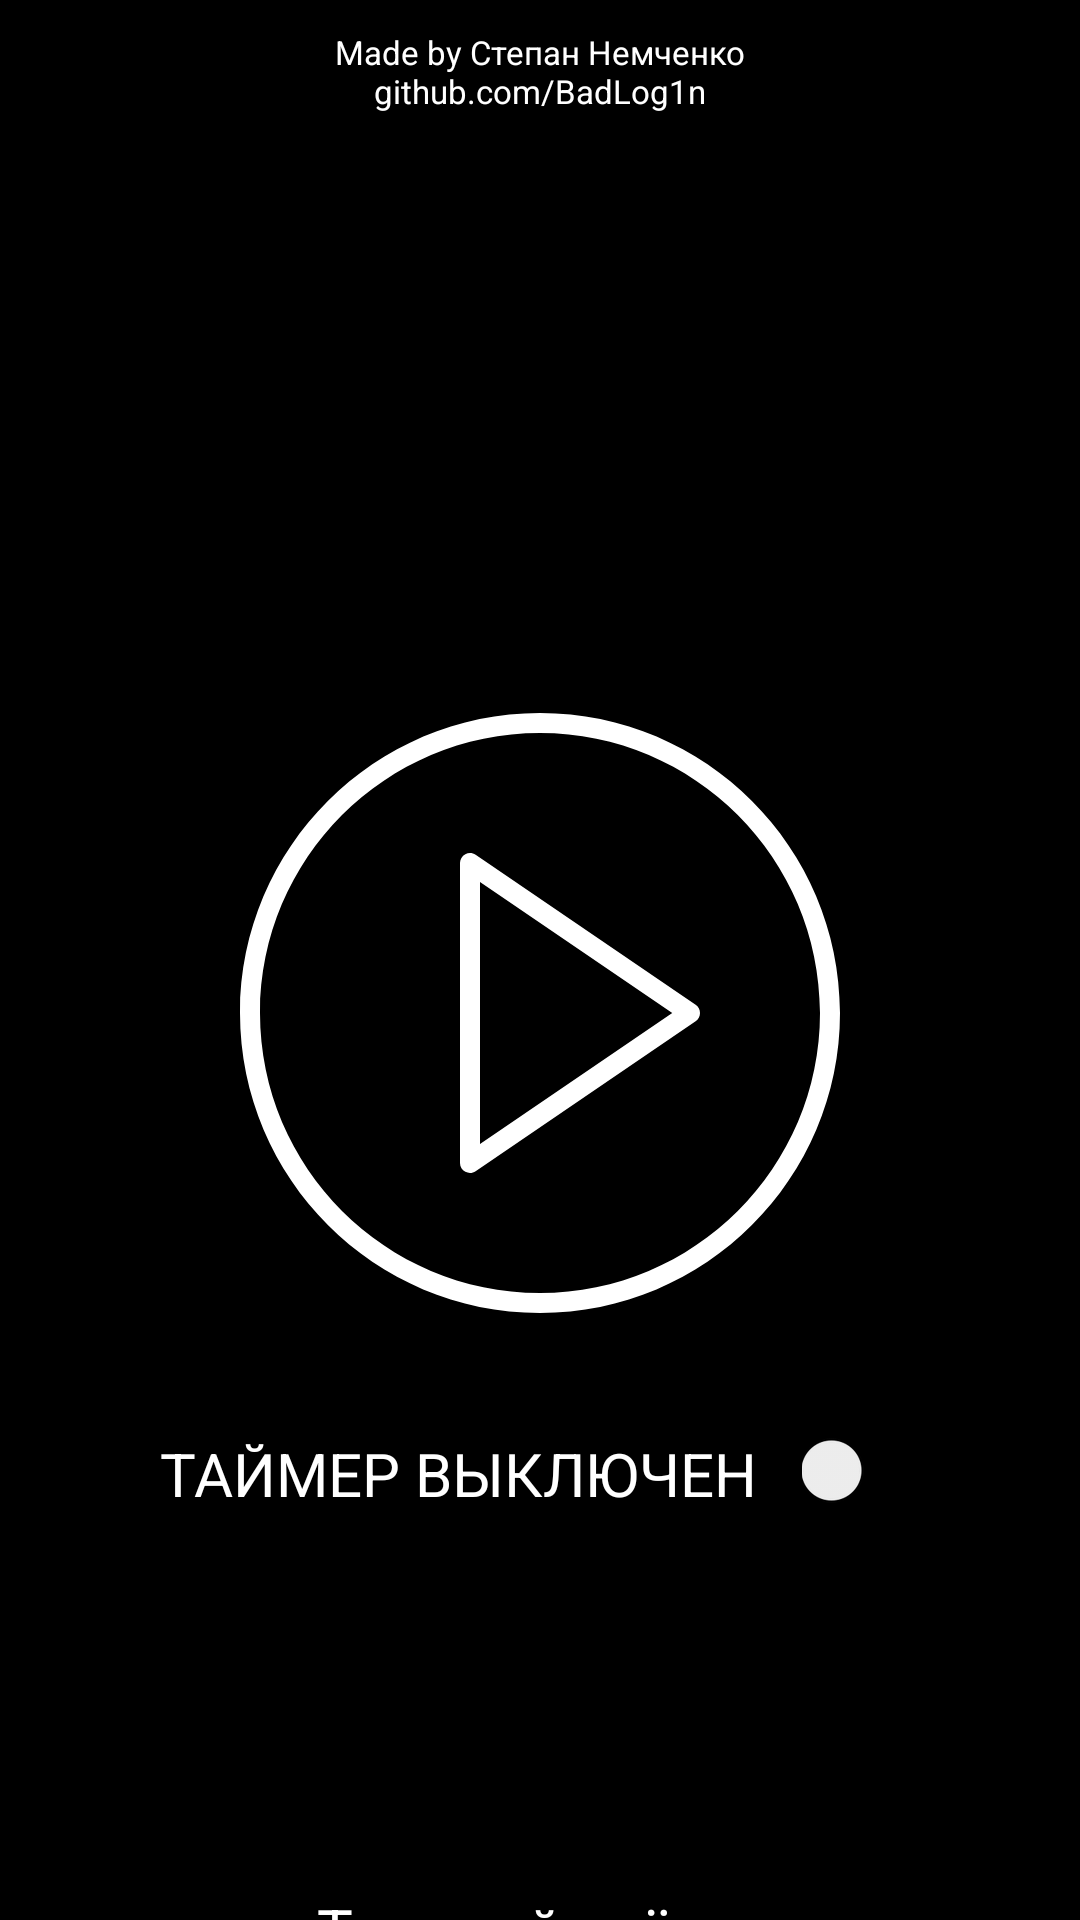

This screen was rendered from an Android layout file. Write that file and the resources it references.
<!-- AndroidManifest.xml: application theme Theme.AppCompat.Light.NoActionBar -->
<!-- res/layout/fragment_launch.xml -->
<?xml version="1.0" encoding="utf-8"?>
<androidx.constraintlayout.widget.ConstraintLayout xmlns:android="http://schemas.android.com/apk/res/android"
    xmlns:app="http://schemas.android.com/apk/res-auto"
    android:layout_width="match_parent"
    android:layout_height="match_parent"
    xmlns:tools="http://schemas.android.com/tools"
    android:background="@android:color/black"
    tools:context=".LaunchFragment">

    <ScrollView
        android:layout_width="match_parent"
        android:layout_height="match_parent">

        <LinearLayout
            android:layout_width="match_parent"
            android:layout_height="wrap_content"
            android:orientation="vertical">


            <TextView
                android:id="@+id/authorText"
                android:layout_width="match_parent"
                android:layout_marginTop="10dp"
                android:layout_height="wrap_content"
                android:textColor="@color/white"
                android:gravity="center"
                android:textSize="11sp"
                android:layout_weight="1"
                android:text="@string/authorText" />

            <ImageButton
                android:id="@+id/playButton"
                android:layout_width="wrap_content"
                android:layout_height="wrap_content"
                android:layout_gravity="bottom|center"
                android:layout_weight="1"
                android:background="@android:color/transparent"
                android:contentDescription="@string/descPlayButton"
                android:layout_marginTop="200dp"
                android:scaleType="fitCenter"
                android:src="@drawable/play_button_svgrepo_com" />


            <LinearLayout
                android:layout_width="wrap_content"
                android:layout_height="wrap_content"
                android:layout_gravity="center"
                android:padding="25dp"
                android:layout_weight="10"
                android:orientation="horizontal">

                <TextView
                    android:id="@+id/timerText"
                    android:layout_width="wrap_content"
                    android:layout_height="wrap_content"
                    android:layout_gravity="center"
                    android:gravity="center"
                    android:paddingStart="0dp"
                    android:paddingTop="15dp"
                    android:paddingEnd="15dp"
                    android:text="@string/timerOff"
                    android:textAllCaps="true"
                    android:textColor="@android:color/white"
                    android:textSize="20sp" />

                <androidx.appcompat.widget.SwitchCompat
                    android:id="@+id/timerSwitch"
                    android:layout_width="wrap_content"
                    android:layout_height="wrap_content"
                    android:layout_gravity="center"
                    android:gravity="bottom"
                    android:textAllCaps="true"
                    android:textColor="@android:color/white"
                    android:textSize="30sp" />


            </LinearLayout>

            <LinearLayout
                android:layout_width="wrap_content"
                android:layout_height="wrap_content"
                android:layout_gravity="center"
                android:layout_weight="10"
                android:layout_marginTop="100dp"
                android:orientation="horizontal"

                android:paddingBottom="10dp">

                <TextView
                    android:layout_width="wrap_content"
                    android:layout_height="wrap_content"
                    android:layout_gravity="bottom"
                    android:gravity="bottom"
                    android:paddingStart="0dp"
                    android:paddingEnd="15dp"
                    android:text="@string/score"
                    android:textColor="@android:color/white"
                    android:textSize="20sp" />

                <TextView
                    android:id="@+id/scoreText"
                    android:layout_width="wrap_content"
                    android:layout_height="wrap_content"
                    android:layout_gravity="bottom"
                    android:gravity="bottom"
                    android:text=""
                    android:textColor="@android:color/white"
                    android:textSize="20sp" />


            </LinearLayout>

            <LinearLayout
                android:layout_width="wrap_content"
                android:layout_height="wrap_content"
                android:layout_gravity="center"
                android:orientation="horizontal"
                android:paddingBottom="20dp">

                <TextView
                    android:layout_width="wrap_content"
                    android:layout_height="wrap_content"
                    android:layout_gravity="bottom"
                    android:gravity="bottom"
                    android:paddingStart="0dp"
                    android:paddingEnd="15dp"
                    android:text="@string/record"
                    android:textColor="@android:color/white"
                    android:textSize="20sp" />

                <TextView
                    android:id="@+id/recordText"
                    android:layout_width="wrap_content"
                    android:layout_height="wrap_content"
                    android:layout_gravity="bottom"
                    android:gravity="bottom"
                    android:text=""
                    android:textColor="@android:color/white"
                    android:textSize="20sp" />


            </LinearLayout>


        </LinearLayout>
    </ScrollView>

</androidx.constraintlayout.widget.ConstraintLayout>
<!-- resources referenced by this layout -->
<resources>
  <!-- drawable play_button_svgrepo_com (drawable) -->
  <vector xmlns:android="http://schemas.android.com/apk/res/android"
      android:width="200dp"
      android:height="200dp"
      android:viewportWidth="60"
      android:viewportHeight="60">
    <path
        android:pathData="M45.563,29.174l-22,-15c-0.307,-0.208 -0.703,-0.231 -1.031,-0.058C22.205,14.289 22,14.629 22,15v30c0,0.371 0.205,0.711 0.533,0.884C22.679,45.962 22.84,46 23,46c0.197,0 0.394,-0.059 0.563,-0.174l22,-15C45.836,30.64 46,30.331 46,30S45.836,29.36 45.563,29.174zM24,43.107V16.893L43.225,30L24,43.107z"
        android:fillColor="#FFFFFF"/>
    <path
        android:pathData="M30,0C13.458,0 0,13.458 0,30s13.458,30 30,30s30,-13.458 30,-30S46.542,0 30,0zM30,58C14.561,58 2,45.439 2,30S14.561,2 30,2s28,12.561 28,28S45.439,58 30,58z"
        android:fillColor="#FFFFFF"/>
  </vector>
  <string name="authorText">Made by Степан Немченко\ngithub.com/BadLog1n</string>
  <string name="descPlayButton">Кнопка, чтобы начать игру</string>
  <string name="record">Рекорд:</string>
  <string name="score">Текущий счёт:</string>
  <string name="timerOff">Таймер выключен</string>
  <!-- not gathered from this repository: default colours our renderer supplied (Android Studio template values) -->
  <color name="white">#FFFFFFFF</color>
</resources>
